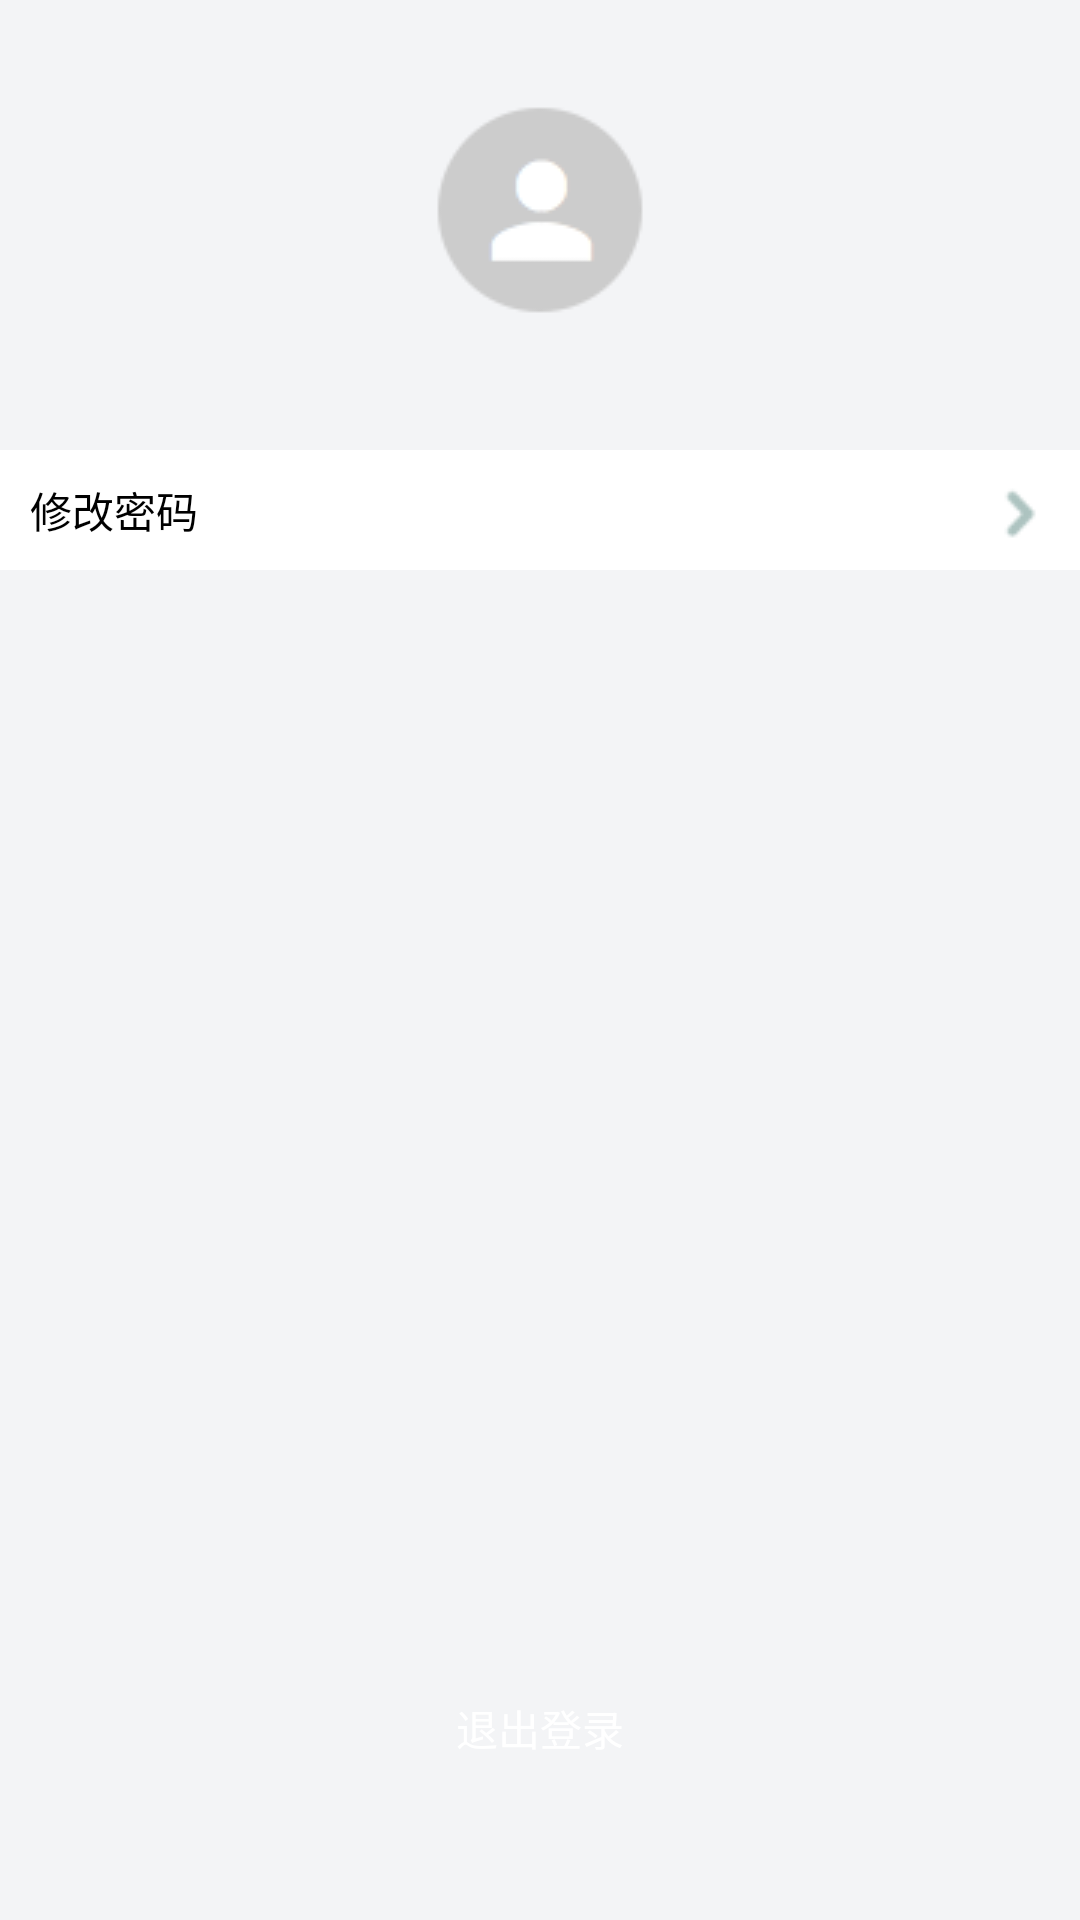

This screen was rendered from an Android layout file. Write that file and the resources it references.
<!-- AndroidManifest.xml: application theme AppTheme -->
<!-- res/layout/fragment_account.xml -->
<RelativeLayout xmlns:android="http://schemas.android.com/apk/res/android"
    xmlns:app="http://schemas.android.com/apk/res-auto"
    xmlns:tools="http://schemas.android.com/tools"
    android:layout_width="match_parent"
    android:layout_height="match_parent"
    tools:context="com.example.wangyicheng.gotopaste.AccountFragment"
    android:background="@color/my_gray">

    <Button
        android:id="@+id/logout"
        android:layout_width="120dp"
        android:layout_height="wrap_content"
        android:background="@drawable/bg_button"
        android:text="@string/logout"
        android:textColor="#ffffff"
        android:layout_marginBottom="40dp"
        android:layout_alignParentBottom="true"
        android:layout_centerHorizontal="true" />

    <LinearLayout
        android:layout_width="match_parent"
        android:layout_height="wrap_content"
        android:orientation="horizontal"
        android:background="#ffffff"
        android:layout_below="@+id/profile"
        android:layout_alignParentStart="true"
        android:layout_marginTop="40dp"
        android:id="@+id/linearLayout2">

        <TextView
            android:id="@+id/textView"
            android:layout_width="0dp"
            android:layout_height="match_parent"
            android:layout_weight="1"
            android:gravity="center_vertical"
            android:paddingStart="10dp"
            android:text="@string/new_pwd"
            android:textColor="@android:color/black" />

        <ImageView
            android:id="@+id/new_pwd"
            android:layout_width="wrap_content"
            android:layout_height="wrap_content"
            app:srcCompat="@drawable/more_40" />
    </LinearLayout>

    <ImageView
        android:id="@+id/profile"
        android:layout_width="wrap_content"
        android:layout_height="wrap_content"
        app:srcCompat="@drawable/default_profile_80"
        android:layout_marginTop="30dp"
        android:layout_centerHorizontal="true" />
</RelativeLayout>
<!-- resources referenced by this layout -->
<resources>
  <color name="my_gray">#f3f4f6</color>
  <!-- drawable default_profile_80: png bitmap (drawable, 25805 bytes) -->
  <!-- drawable more_40: png bitmap (drawable, 6529 bytes) -->
  <string name="logout">退出登录</string>
  <string name="new_pwd">修改密码</string>
  <style name="AppTheme" parent="Theme.AppCompat.Light.NoActionBar">
          
          <item name="colorPrimary">@color/colorPrimary</item>
          <item name="colorPrimaryDark">@color/colorPrimaryDark</item>
          <item name="colorAccent">@color/colorAccent</item>
      </style>
  <color name="colorPrimary">#adc3c0</color>
  <color name="colorPrimaryDark">#576069</color>
  <color name="colorAccent">#f74461</color>
</resources>
